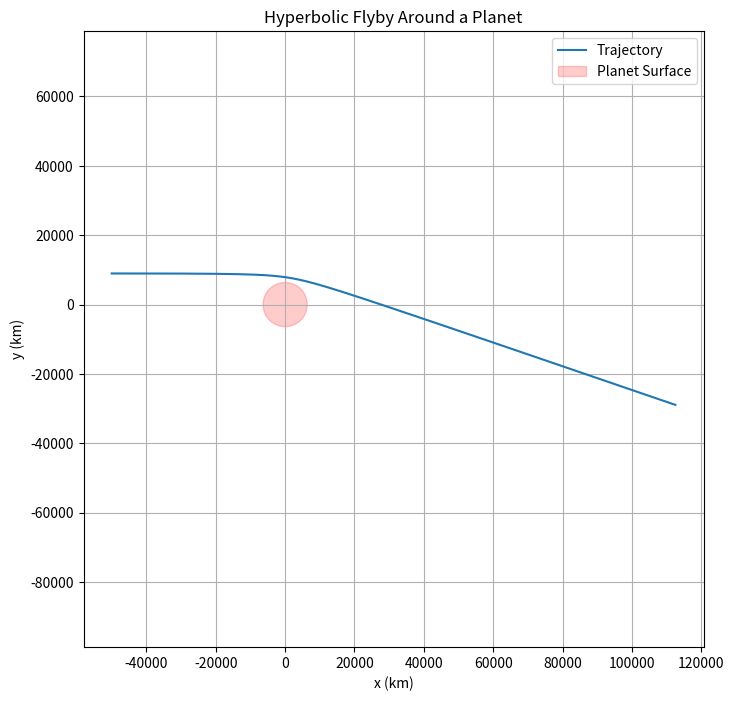

Here is the Python script that generated this plot:
import numpy as np
import matplotlib.pyplot as plt

# Gravitational constant and planetary parameters
G = 6.674e-11           # Gravitational constant (m^3 kg^-1 s^-2)
M = 5.972e24            # Mass of the Earth (kg)
mu = G * M              # Standard gravitational parameter (m^3 s^-2)
planet_radius = 6.371e6 # Radius of the Earth (m)

# Initial conditions for the spacecraft
b = 8.973e6             # Impact parameter (m)
x0 = -5e7               # Initial x-position (m), far left from the planet
y0 = b                  # Initial y-position (m), equal to impact parameter
vinf = 16.01e3          # Asymptotic incoming speed (m/s)
vy0 = 0                 # Initial y-velocity (m/s), no vertical velocity

# Compute radial distance and initial x-velocity using energy conservation
ro = (x0**2 + y0**2)**0.5
vx0 = (vinf**2 + (2*mu)/ro)**0.5

# Time step and duration
dt = 1                  # Time step (s)
n_steps = 10000         # Number of steps

# Initialize position and velocity lists
x = [x0]
y = [y0]
vx = [vx0]
vy = [vy0]

# Numerical integration using Euler's method
for i in range(n_steps):
    r = np.sqrt(x[-1]**2 + y[-1]**2)              # Distance from the planet
    ax = -mu * x[-1] / r**3                       # Acceleration in x due to gravity
    ay = -mu * y[-1] / r**3                       # Acceleration in y due to gravity

    vx_new = vx[-1] + ax * dt                     # Update velocity in x
    vy_new = vy[-1] + ay * dt                     # Update velocity in y

    x_new = x[-1] + vx_new * dt                   # Update position in x
    y_new = y[-1] + vy_new * dt                   # Update position in y

    # Append updated values to the lists
    x.append(x_new)
    y.append(y_new)
    vx.append(vx_new)
    vy.append(vy_new)

# Plot the trajectory
plt.figure(figsize=(8, 8))
plt.plot(np.array(x)/1e3, np.array(y)/1e3, label='Trajectory')  # Position in km

# Add the planet as a filled circle
circle = plt.Circle((0,0),planet_radius/1e3,color='r',alpha=0.2,label='Planet Surface')
plt.gca().add_artist(circle)

# Plot formatting
plt.xlabel("x (km)")
plt.ylabel("y (km)")
plt.title("Hyperbolic Flyby Around a Planet")
plt.grid(True)
plt.axis('equal')
plt.legend()
plt.show()

# Calculation of deflection angle
alpha2 = (b**2 * vinf**4) / (mu)**2
alpha2 = (1 + alpha2)**0.5
alpha2 = 1 / alpha2
deflection_deg = (2 * np.arcsin(alpha2) * 180) / np.pi

print("Deflection angle:", deflection_deg)  # In degrees